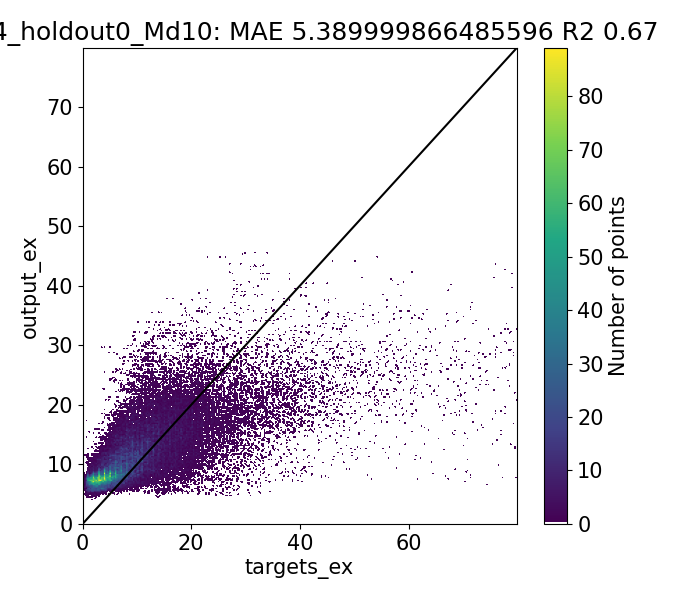

The table this chart was drawn from, first rows:
Target, Output, Diff
3.085, 6.263, -3.178
0.6233, 6.664, -6.041
0.63, 6.68, -6.05
0.9892, 7.007, -6.018
1.291, 7.064, -5.773
1.202, 7.594, -6.391
0.878, 7.354, -6.476
0.7686, 7.367, -6.599
1.0, 8.072, -7.072
4.207, 5.902, -1.696
1.065, 6.269, -5.205
1.308, 6.572, -5.265
1.979, 6.647, -4.668
1.17, 7.149, -5.979
1.455, 7.154, -5.699
1.22, 6.931, -5.711
1.411, 6.957, -5.546
2.0, 7.61, -5.61
5.273, 5.907, -0.6338
1.79, 6.261, -4.471
1.421, 6.268, -4.847
2.11, 6.47, -4.36
1.855, 6.484, -4.629
2.181, 6.664, -4.483
1.944, 7.085, -5.141
1.64, 6.917, -5.277
1.643, 6.929, -5.287
1.37, 6.938, -5.568
3.0, 7.588, -4.588
2.858, 5.805, -2.947
7.663, 5.691, 1.971
1.686, 5.752, -4.065
5.929, 6.04, -0.1107
6.48, 6.049, 0.4314
1.864, 6.618, -4.754
1.56, 6.632, -5.072
2.315, 6.953, -4.638
2.937, 6.622, -3.686
2.56, 7.269, -4.709
2.47, 6.884, -4.414
2.003, 6.892, -4.889
2.143, 6.895, -4.753
4.0, 7.417, -3.417
2.574, 5.953, -3.378
7.679, 5.774, 1.905
1.681, 5.834, -4.153
6.112, 6.149, -0.03697
1.725, 6.746, -5.021
1.673, 6.76, -5.087
1.918, 7.095, -5.177
2.797, 6.75, -3.954
2.225, 7.483, -5.258
2.112, 7.432, -5.32
1.637, 7.003, -5.366
1.9, 7.027, -5.127
3.0, 7.554, -4.554
5.697, 6.12, -0.4229
1.491, 6.374, -4.883
2.215, 6.655, -4.44
2.12, 7.224, -5.104
... 44,228 more rows
